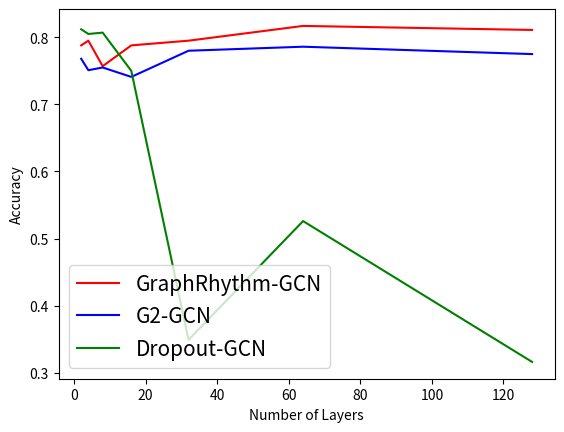

Generate this figure with matplotlib:
import matplotlib.pyplot as plt
import numpy as np


layers = np.array([2,4,8,16,32,64,128])
rhythm = np.array([0.788,0.795,0.757,0.788,0.795,0.817,0.811])
G2 = np.array([0.768,0.751,0.755,0.741,0.78,0.786,0.775])
dropout = np.array([0.812,0.805,0.807,0.75,0.349,0.526,0.316])


plt.plot(layers,rhythm,color='r',label='GraphRhythm-GCN')
plt.plot(layers,G2,color='b',label='G2-GCN')
plt.plot(layers,dropout,color='g',label='Dropout-GCN')
plt.xlabel("Number of Layers")
plt.ylabel("Accuracy")
plt.legend(fontsize=15)
plt.show()
plt.savefig("cora_plot.png")
